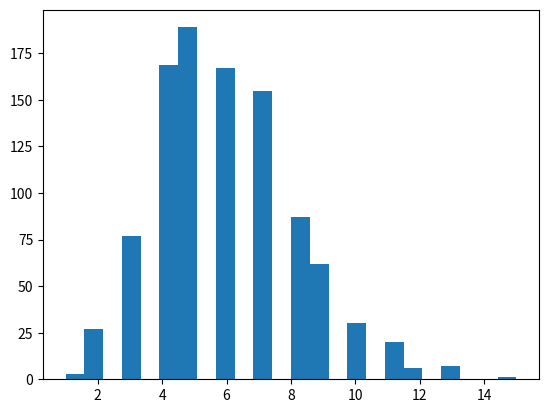

Here is the Python script that generated this plot:
import numpy as np

# BASIC FUNCTIONS #

def mean(sample):
    sum = 0
    for i in sample:
        sum +=i
    return sum/len(sample)

def variance(sample):
    m = np.average(sample)
    v = 0
    for i in sample:
        v += (i - m)**2
    
    return v/((len(sample)))

def std(sample):
    return np.sqrt(variance(sample))

def skewness(sample):

    m = mean(sample)
    sk = 0
    for i in sample:
        sk += (i - m)**3

    return sk/((len(sample)-1)*(std(sample)**3))

def kurtosis(sample):

    m = np.average(sample)
    k = 0

    for i in sample:
        k += (i - m)**4

    return k/((len(sample)-1)*np.std(sample)**4) -3

def stat(sample):
        '''functions that returns mvsk moments of data pdf'''

        m = mean(sample)
        v = std(sample)
        s = skewness(sample)
        k = kurtosis(sample)

        return m,v,s,k

def sturges(sample):
    '''returns the surges function applied to the sample length'''

    N = len(sample)
    return int(np.ceil(1+3.322*np.log(N)))

# CLASSES #

class toy_Gauss:

    def __init__(self,mean=0,sigma=1,N=1000,n=100) -> None:
        
        self.mean = mean
        self.sigma = sigma
        self.N = N
        self.n = n
        
    def generate(self):

        self.sample = self.normal_distr(self.N,self.n)
        self.bins = sturges(self.sample)
        self.stats = stat(self.sample)

        return self.sample
    
    def normal(self,mean,sigma,n=1000):

        delta = np.sqrt(3*n)*sigma

        return np.average([ np.random.uniform(mean-delta , mean+delta) for j in range(n) ])

    def normal_distr(self,N,n):
        '''toy normal distribution'''
    
        return [self.normal(self.mean,self.sigma,n) for i in range(N)]

class toy_Exp:

    def __init__(self,t_o=1,N=1000):
        
        self.t_o = t_o
        self.N = N

    def generate(self):
        
        self.sample = self.exp_distr()
        self.bins = sturges(self.sample)
        self.stats = stat(self.sample)
        return self.sample

    def exp(self,t_0):
        '''returns number that behave like an exponential '''

        return -t_0*np.log(1-np.random.uniform())

    def exp_distr(self):
        '''returns a toy exponential sample'''

        return [self.exp(self.t_o) for i in range(self.N)]
    
class toy_Poiss:

    def __init__(self,t_o,t_Max,N):

        self.t_o    = t_o
        self.t_Max  = t_Max
        self.N      = N

    def generate(self):
        self.sample = self.Poisson_Distr()
        self.bins = sturges(self.sample)
        self.stats = stat(self.sample)
        return self.sample

    def singleEventCounter(self):

        t = 0
        counter = 0
        
        while(t < self.t_Max):
            counter += 1
            t += -self.t_o*np.log(1-np.random.uniform())

        return counter

    def Poisson_Distr(self):

        return [self.singleEventCounter() for i in range(self.N)]
    
if __name__ == '__main__':
    from scipy.stats import kurtosis as kk,skew
    import matplotlib.pyplot as plt

    data = toy_Poiss(2,10,1000).generate()


    var = variance(data)
    stnd = std(data)
    skw = skewness(data)
    kurt = kurtosis(data)

    print(var, np.var(data))
    print(stnd, np.std(data))
    print(skw, skew(data))
    print(kurt, kk(data))
    plt.hist(data,bins=sturges(data))
    plt.show()